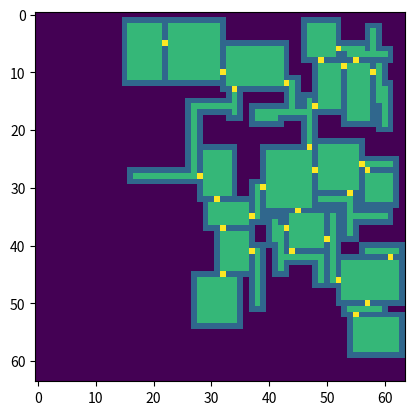

The script that saved this image:
#!/usr/bin/python3

import sys, os
import random

MAP_WIDTH, MAP_HEIGHT = 64, 64

UP, DOWN, LEFT, RIGHT = 1, -1, 2, -2
DIRECTIONS = [UP, DOWN, LEFT, RIGHT]
HORIZONTAL, VERTICAL = 'horizontal', 'vertical'
CORRIDOR_DIRECTIONS = [HORIZONTAL, VERTICAL]

ROOM_WIDTH_RANGE, ROOM_HEIGHT_RANGE = [6, 12], [6, 12]
CORRIDOR_LENGTH_RANGE = [4, 12]

ROOM_NUMBER_RANGE = [16, 24]
PROBABILITY_SPAWN_ROOM = .4

def clamp(x, min, max):
    if x<min:
        return x
    elif x>max:
        return max
    return x

# [x1->x2], [y1->y2]
class Rect:
    def __init__(self, x1, x2, y1, y2):
        assert(x1<=x2 and y1<=y2)
        self.x1, self.x2, self.y1, self.y2 = x1, x2, y1, y2

    def random(self, inner=0):
        return (random.randint(self.x1+inner, self.x2-inner), 
            random.randint(self.y1+inner, self.y2-inner))

    def w(self):
        return self.x2-self.x1+1
    def h(self):
        return self.y2-self.y1+1

    def inner_rect(self, inner):
        return Rect(self.x1+inner, self.x2-inner, self.y1+inner, self.y2-inner)

    def center(self):
        return ((self.x1+self.x2)//2, (self.y1+self.y2)//2)

    def __str__(self):
        return '({}, {})->({}, {})'.format(self.x1, self.y1, self.x2, self.y2)

class Exit(Rect):
    # direct: direction to expand
    def __init__(self, x1, x2, y1, y2, direct):
        super().__init__(x1, x2, y1, y2)
        self.direction = direct

    def __str__(self):
        return super().__str__()+': {}'.format(self.direction)

# map tiles
tiles = None

def init_map():
    global tiles
    tiles = [[' ' for i in range(MAP_WIDTH)] for j in range(MAP_HEIGHT)]

def print_map():
    print('..|', ''.join([str(i%10) for i in range(MAP_WIDTH)]))
    print('-'*(MAP_WIDTH+3))
    i = 0
    for row in tiles:
        print('%02d|' % i, ''.join(row), )
        i += 1

def set_tile(x, y, tile):
    tiles[y][x] = tile
def set_rect(r, tile):
    for x in range(r.x1, r.x2+1):
        for y in range(r.y1, r.y2+1):
            set_tile(x, y, tile)
def set_room(r):
    set_rect(r, '#')
    set_rect(r.inner_rect(1), '.')

# now generate
rooms, exits = [], []

def make_rect(x, y, w, h):
    return Rect(x, x+w-1, y, y+h-1)

def can_place_rect(rect):
    if rect.x1<1 or rect.x2>=MAP_WIDTH-1 or rect.y1<1 or rect.y2>=MAP_HEIGHT-1:
        return False

    # no overlap
    for x in range(rect.x1, rect.x2+1):
        for y in range(rect.y1, rect.y2+1):
            if tiles[y][x]!=' ':
                return False

    return True

def expand(rect, direct):
    if not direct==UP and rect.w()>1:
        e = Exit(rect.x1, rect.x2, rect.y2+1, rect.y2+1, DOWN)
        if can_place_rect(e):
            exits.append(e)
    if not direct==DOWN and rect.w()>1:
        e = Exit(rect.x1, rect.x2, rect.y1-1, rect.y1-1, UP)
        if can_place_rect(e):
            exits.append(e)
    if not direct==LEFT and rect.h()>1:
        e = Exit(rect.x2+1, rect.x2+1, rect.y1, rect.y2, RIGHT)
        if can_place_rect(e):
            exits.append(e)
    if not direct==RIGHT and rect.h()>1:
        e = Exit(rect.x1-1, rect.x1-1, rect.y1, rect.y2, LEFT)
        if can_place_rect(e):
            exits.append(e)

def place_first_room():
    w = random.randint(ROOM_WIDTH_RANGE[0], ROOM_WIDTH_RANGE[1])
    h = random.randint(ROOM_HEIGHT_RANGE[0], ROOM_HEIGHT_RANGE[1])
    inner = 10
    x1 = random.randint(0+inner, MAP_WIDTH-inner-w)
    y1 = random.randint(0+inner, MAP_HEIGHT-inner-h)

    r = Rect(x1, x1+w-1, y1, y1+h-1)
    c = r.center()
    set_tile(c[0], c[1], '0')
    rooms.append(r)

    expand(r.inner_rect(1), None)
    set_room(r)

def place_a_room():
    eid = random.randint(0, len(exits)-1)
    e = exits[eid]
    pos = e.random()

    room = place_a_room_at(pos[0], pos[1], e.direction)

    # update exits
    if room:
        # set door
        dx, dy = pos
        # if e.direction==UP:
        #     dy += 1
        # elif e.direction==DOWN:
        #     dy -= 1
        # elif e.direction==LEFT:
        #     dx += 1
        # elif e.direction==RIGHT:
        #     dx -= 1
        # if tiles[dy][dx]=='.':
        #     set_tile(pos[0], pos[1], 'D')

        del exits[eid]
        expand(room.inner_rect(1), e.direction)
        set_room(room)
        set_tile(dx, dy, 'D')        

    return room
        

def place_a_room_at(x, y, direct):
    w = random.randint(ROOM_WIDTH_RANGE[0], ROOM_WIDTH_RANGE[1])
    h = random.randint(ROOM_HEIGHT_RANGE[0], ROOM_HEIGHT_RANGE[1])
    x1, y1 = -1, -1
    if direct==UP:
        x1 = random.randint(x+2-w, x-1)
        y1 = y-h+1
    elif direct==DOWN:
        x1 = random.randint(x+2-w, x-1)
        y1 = y
    elif direct==LEFT:
        x1 = x-w+1
        y1 = random.randint(y+2-h, y-1)
    elif direct==RIGHT:
        x1 = x
        y1 = random.randint(y+2-h, y-1)

    r = make_rect(x1, y1, w, h)
    if can_place_rect(r.inner_rect(1)):
        # set_rect(r, '.')
        rooms.append(r)
        return r

    return None

def place_a_corridor():
    eid = random.randint(0, len(exits)-1)
    e = exits[eid]
    pos = e.random()
    orient = HORIZONTAL if random.randint(0, 1) else VERTICAL

    c = place_a_corridor_at(pos[0], pos[1], orient, e.direction)
    if c:
        # set door
        if tiles[pos[1]][pos[0]]=='#':
            set_tile(pos[0], pos[1], 'D')
        # dx, dy = pos
        # if e.direction==UP:
        #     dy += 1
        # elif e.direction==DOWN:
        #     dy -= 1
        # elif e.direction==LEFT:
        #     dx += 1
        # elif e.direction==RIGHT:
        #     dx -= 1
        # if tiles[dy][dx]=='#':
        #     set_tile(dx, dy, 'D')

        del exits[eid]
        expand(c, e.direction)

    return c

def place_a_corridor_at(x, y, orient, direct):
    l = random.randint(CORRIDOR_LENGTH_RANGE[0], CORRIDOR_LENGTH_RANGE[1])
    w = l if orient==HORIZONTAL else 1
    h = 1 if orient==HORIZONTAL else l
    x1, y1 = -1, -1

    should_offset = tiles[y][x]=='#'

    if direct==UP:
        if should_offset:
            y -= 1
        x1 = random.randint(x-w+1, x)
        y1 = y-h+1
    elif direct==DOWN:
        if should_offset:
            y += 1
        x1 = random.randint(x-w+1, x)
        y1 = y
    elif direct==LEFT:
        if should_offset:
            x -= 1
        x1 = x-w+1
        y1 = random.randint(y-h+1, y)
    elif direct==RIGHT:
        if should_offset:
            x += 1
        x1 = x
        y1 = random.randint(y-h+1, y)

    c = make_rect(x1, y1, w, h)
    if can_place_rect(c):
        set_rect(c, '.')

        return c

    return None

def show_exits():
    for e in exits:
        set_rect(e, '^')

# process
def place_rooms():
    max_rooms = random.randint(ROOM_NUMBER_RANGE[0], ROOM_NUMBER_RANGE[1])
    
    place_first_room()

    for i in range(1000):
        if len(exits)==0:
            break
        if random.random()<PROBABILITY_SPAWN_ROOM:
            for j in range(100):
                if place_a_room():
                    break
            if len(rooms)==max_rooms:
                break
        else:
            for j in range(100):
                if place_a_corridor():
                    break

    print('{} rooms spawned.'.format(len(rooms)))
    
def is_near_floor(x, y):
    def is_floor(_x, _y):
        if _x<0 or _x>=MAP_WIDTH or _y<0 or _y>=MAP_HEIGHT:
            return False
        return tiles[_y][_x]=='.'
        
    for i in [-1, 0, 1]:
        for j in [-1, 0, 1]:
            if i==0 and j==0:
                continue
            if is_floor(x+i, y+j):
                return True
    return False

def build_walls():
    for y in range(0, MAP_HEIGHT):
        for x in range(0, MAP_WIDTH):
            if tiles[y][x]==' ' and is_near_floor(x, y):
                set_tile(x, y, '#')

def show_picture():
    import matplotlib.pyplot as plt
    import numpy as np

    img = np.zeros((MAP_HEIGHT, MAP_WIDTH), dtype=np.uint8)
    dct = { ' ': 0, '#': 1, '.': 2, 'D': 3 }
    for y in range(MAP_HEIGHT):
        for x in range(MAP_WIDTH):
            img[y, x] = dct[tiles[y][x]]
    
    plt.imshow(img)
    plt.show()

# process
init_map()

place_rooms()
build_walls()

# print_map()
show_picture()
